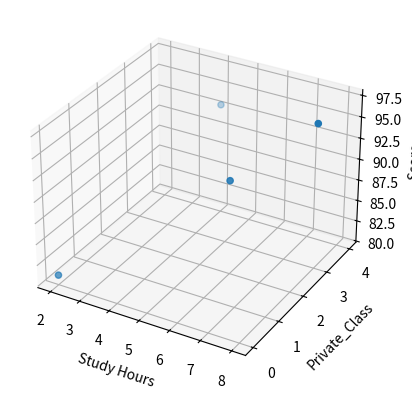

This chart was generated by the following Python code:
import numpy as np
import matplotlib.pyplot as plt
from mpl_toolkits import mplot3d #3D 그래프 그리는 라이브러리 참조 

data = [[2, 0, 81], [4, 4, 93], [6, 2, 91], [8, 3, 97]]
x1 = [i[0] for i in data]
x2 = [i[1] for i in data]
y = [i[2] for i in data]

ax = plt.axes(projection='3d')
ax.set_xlabel('Study Hours')
ax.set_ylabel('Private_Class')
ax.set_zlabel('Score')
ax.scatter(x1, x2, y)
plt.show()

x1_data = np.array(x1)
x2_data = np.array(x2)
y_data = np.array(y)

a1 = 0
a2 = 0
b = 0
epochs = 2001 #반복 횟수
lr = 0.027     #학습률

for i in range(epochs) :
    y_pred = a1 * x1_data + a2 * x2_data + b
    error = y_data - y_pred
    
    a1_diff = -(2/len(x1)) * sum(error * x1_data)  #오차 함수를 a1로 미분
    a2_diff = -(2/len(x2)) * sum(error * x2_data)
    b_diff = -(2/len(y)) * sum(error)
    
    a1 -= lr * a1_diff   #학습률을 곱해 기존의 a1값 업데이트
    a2 -= lr * a2_diff
    b -= lr * b_diff
    
    if i % 100 == 0:
        print("Epoch = %.04d, a1 = %.4f, a2 = %.4f, b = %.4f" %(i, a1, a2, b))
        
print("y = %.4fx1 + %.4fx2 + %.4f" %(a1, a2, b))
